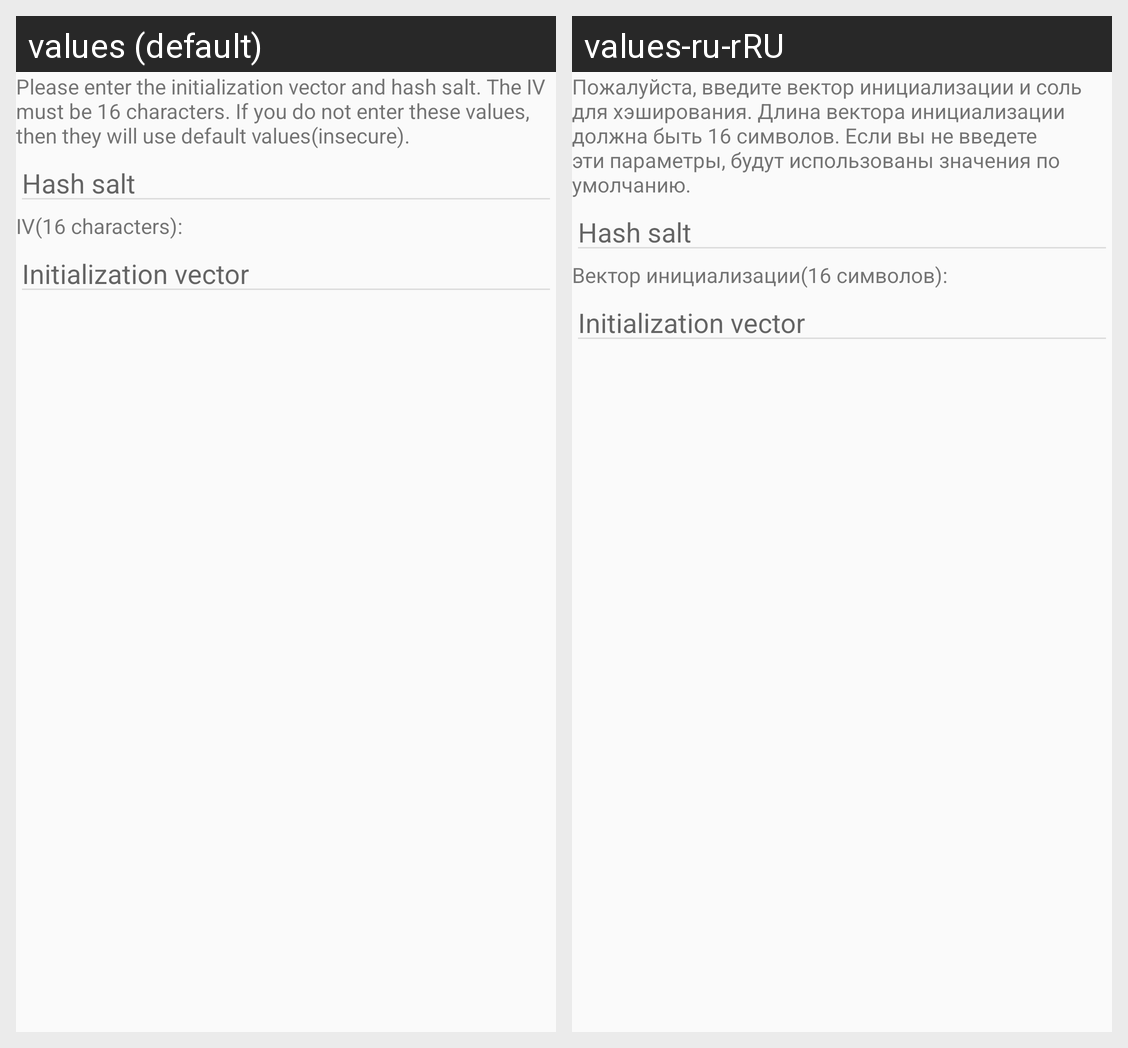

Locale-by-locale string values for the Android screen shown in this grid:
Android screen res/layout/dialog_cipher.xml rendered under 2 locales, left to right: values (default), values-ru-rRU. Device: Nexus 5 (rendered at 1080×1920; each locale shown at half size, 540×960, under a caption strip naming it); theme AppTheme.
Strings drawn on this screen, with the default value and each locale's value (text and hints the layout hard-codes, and strings that could not be matched under every locale, appear in the picture but are not listed):

cipher_dialog_description
  values: Please enter the initialization vector and hash salt. The IV must be 16 characters. If you do not enter these values, then they will use default values(insecure).
  values-ru-rRU: Пожалуйста, введите вектор инициализации и соль для хэширования. Длина вектора инициализации должна быть 16 символов. Если вы не введете эти параметры, будут использованы значения по умолчанию.

hash_salt_hint
  values: Hash salt
  values-ru-rRU: Hash salt  [not translated; the default value is used]

iv_label
  values: IV(16 characters):
  values-ru-rRU: Вектор инициализации(16 символов):

iv_hint
  values: Initialization vector
  values-ru-rRU: Initialization vector  [not translated; the default value is used]
